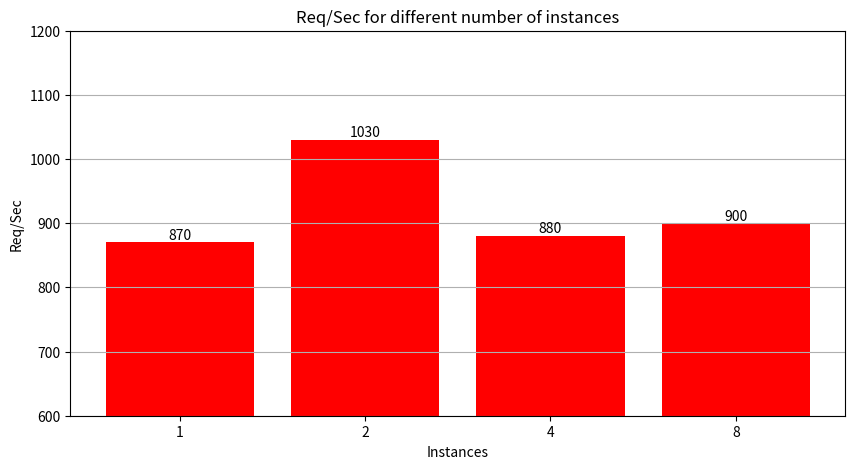

Write Python code to recreate this figure.
# https://matplotlib.org/stable/tutorials/pyplot.html

import numpy as np
import matplotlib.pyplot as pplt

# Number of Instances
instances = [1, 2, 4, 8]

# Req/Sec for each number of instances
# These values were retrieved from the benchmarking results
# Typed over by hand
request_per_second = [870, 1030, 880, 900]

# Create plot
pplt.figure(figsize=(10, 5))
pplt.title('Req/Sec for different number of instances')

# Define x-axis
x_axis = np.linspace(0, len(instances)-1, len(instances))
pplt.bar(x_axis, request_per_second, color='red')
pplt.xlabel('Instances')
pplt.xticks(x_axis, instances)

# Define y-axis
pplt.grid(axis='y')
pplt.ylabel('Req/Sec')
pplt.ylim(600, 1200)

# Set data
for i in range(len(instances)):
    pplt.text(x_axis[i], request_per_second[i] + 5, str(request_per_second[i]), ha='center')

# Show results
pplt.show()